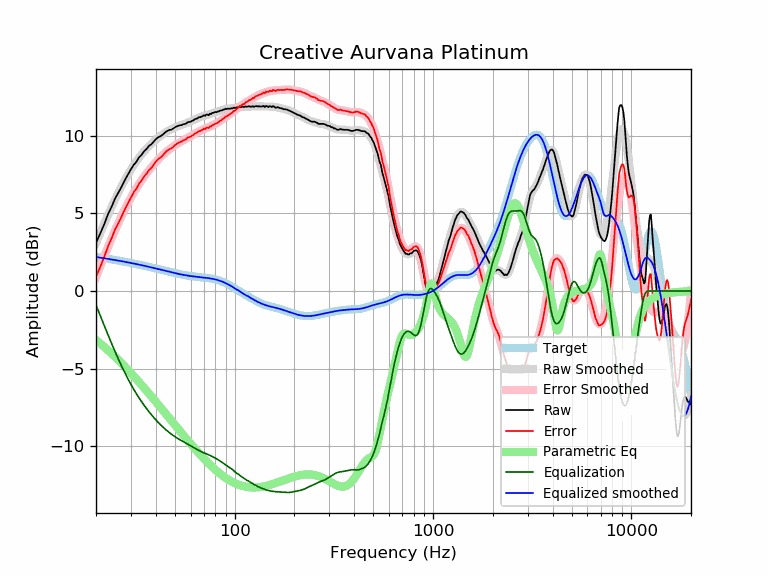

The table this chart was drawn from, first rows:
frequency, raw, error, smoothed, error_smoothed, equalization, parametric_eq, equalized_raw, equalized_smoothed, target
20, 3.09, 0.91, 3.08, 0.89, -0.89, -3.15, 2.20, 2.19, 2.19
21, 3.69, 1.55, 3.72, 1.57, -1.57, -3.38, 2.12, 2.15, 2.15
22, 4.29, 2.19, 4.33, 2.22, -2.22, -3.60, 2.07, 2.11, 2.11
23, 4.94, 2.88, 4.90, 2.83, -2.83, -3.82, 2.12, 2.07, 2.07
24, 5.43, 3.40, 5.43, 3.40, -3.40, -4.03, 2.04, 2.03, 2.03
25, 5.97, 3.98, 5.92, 3.92, -3.92, -4.25, 2.05, 1.99, 1.99
26, 6.35, 4.40, 6.37, 4.41, -4.41, -4.46, 1.94, 1.95, 1.95
27, 6.74, 4.83, 6.78, 4.86, -4.86, -4.67, 1.88, 1.91, 1.91
28, 7.15, 5.28, 7.16, 5.28, -5.28, -4.88, 1.87, 1.88, 1.88
29, 7.49, 5.65, 7.50, 5.66, -5.66, -5.08, 1.83, 1.84, 1.84
30, 7.83, 6.03, 7.81, 6.01, -6.01, -5.29, 1.82, 1.80, 1.80
31, 8.12, 6.36, 8.10, 6.33, -6.33, -5.48, 1.79, 1.77, 1.77
32, 8.32, 6.59, 8.35, 6.62, -6.62, -5.68, 1.70, 1.73, 1.73
33, 8.61, 6.92, 8.59, 6.89, -6.89, -5.87, 1.72, 1.69, 1.69
34, 8.77, 7.12, 8.80, 7.14, -7.14, -6.06, 1.63, 1.66, 1.66
35, 9.00, 7.38, 8.99, 7.37, -7.37, -6.24, 1.64, 1.62, 1.62
36, 9.14, 7.56, 9.17, 7.58, -7.58, -6.42, 1.57, 1.59, 1.59
37, 9.34, 7.79, 9.33, 7.77, -7.77, -6.60, 1.57, 1.55, 1.55
38, 9.43, 7.92, 9.48, 7.96, -7.96, -6.78, 1.48, 1.52, 1.52
39, 9.60, 8.12, 9.61, 8.13, -8.13, -6.95, 1.48, 1.48, 1.48
40, 9.76, 8.31, 9.74, 8.29, -8.29, -7.12, 1.48, 1.45, 1.45
41, 9.88, 8.47, 9.85, 8.44, -8.44, -7.28, 1.45, 1.42, 1.42
42, 9.94, 8.56, 9.96, 8.57, -8.57, -7.44, 1.37, 1.38, 1.38
43, 10.02, 8.67, 10.05, 8.70, -8.70, -7.60, 1.32, 1.35, 1.35
44, 10.13, 8.81, 10.14, 8.82, -8.82, -7.76, 1.31, 1.32, 1.32
45, 10.24, 8.95, 10.22, 8.93, -8.93, -7.91, 1.31, 1.29, 1.29
46, 10.31, 9.05, 10.29, 9.03, -9.03, -8.06, 1.28, 1.26, 1.26
47, 10.36, 9.13, 10.36, 9.13, -9.13, -8.20, 1.24, 1.23, 1.23
48, 10.38, 9.18, 10.42, 9.22, -9.22, -8.35, 1.17, 1.20, 1.20
49, 10.45, 9.28, 10.48, 9.30, -9.30, -8.49, 1.16, 1.18, 1.18
50, 10.53, 9.38, 10.53, 9.38, -9.38, -8.63, 1.16, 1.15, 1.15
51, 10.59, 9.47, 10.57, 9.45, -9.45, -8.76, 1.15, 1.13, 1.13
52, 10.63, 9.53, 10.62, 9.51, -9.51, -8.89, 1.12, 1.10, 1.10
53, 10.66, 9.58, 10.66, 9.57, -9.57, -9.02, 1.09, 1.08, 1.08
54, 10.67, 9.61, 10.69, 9.63, -9.63, -9.14, 1.04, 1.06, 1.06
55, 10.73, 9.69, 10.73, 9.69, -9.69, -9.27, 1.05, 1.04, 1.04
56, 10.74, 9.72, 10.76, 9.74, -9.74, -9.39, 1.00, 1.02, 1.02
57, 10.77, 9.77, 10.80, 9.79, -9.79, -9.50, 0.98, 1.00, 1.00
58, 10.87, 9.89, 10.84, 9.85, -9.85, -9.62, 1.03, 0.99, 0.99
59, 10.87, 9.90, 10.87, 9.90, -9.90, -9.73, 0.97, 0.97, 0.97
60, 10.89, 9.93, 10.92, 9.96, -9.96, -9.84, 0.94, 0.96, 0.96
61, 10.95, 10.01, 10.96, 10.01, -10.01, -9.95, 0.94, 0.95, 0.95
62, 10.98, 10.05, 11.00, 10.06, -10.06, -10.05, 0.92, 0.94, 0.94
63, 11.06, 10.14, 11.04, 10.12, -10.12, -10.15, 0.95, 0.92, 0.92
64, 11.08, 10.17, 11.08, 10.17, -10.17, -10.25, 0.92, 0.91, 0.91
65, 11.11, 10.21, 11.12, 10.22, -10.22, -10.35, 0.90, 0.91, 0.91
66, 11.18, 10.29, 11.16, 10.26, -10.26, -10.44, 0.92, 0.90, 0.90
67, 11.18, 10.30, 11.20, 10.31, -10.31, -10.53, 0.88, 0.89, 0.89
68, 11.22, 10.34, 11.23, 10.35, -10.35, -10.62, 0.88, 0.88, 0.88
69, 11.25, 10.38, 11.25, 10.38, -10.38, -10.71, 0.87, 0.87, 0.87
70, 11.31, 10.45, 11.28, 10.42, -10.42, -10.79, 0.90, 0.86, 0.86
71, 11.27, 10.42, 11.30, 10.45, -10.45, -10.87, 0.83, 0.85, 0.85
72, 11.35, 10.51, 11.32, 10.48, -10.48, -10.95, 0.87, 0.84, 0.84
73, 11.34, 10.51, 11.35, 10.51, -10.51, -11.03, 0.83, 0.84, 0.84
74, 11.31, 10.49, 11.37, 10.54, -10.54, -11.11, 0.77, 0.82, 0.83
75, 11.41, 10.60, 11.39, 10.58, -10.58, -11.18, 0.84, 0.81, 0.81
76, 11.38, 10.58, 11.41, 10.61, -10.61, -11.25, 0.77, 0.80, 0.80
77, 11.46, 10.67, 11.44, 10.65, -10.65, -11.32, 0.82, 0.79, 0.79
78, 11.46, 10.69, 11.46, 10.69, -10.69, -11.38, 0.78, 0.77, 0.78
79, 11.49, 10.73, 11.48, 10.72, -10.72, -11.45, 0.77, 0.76, 0.76
... 553 more rows
